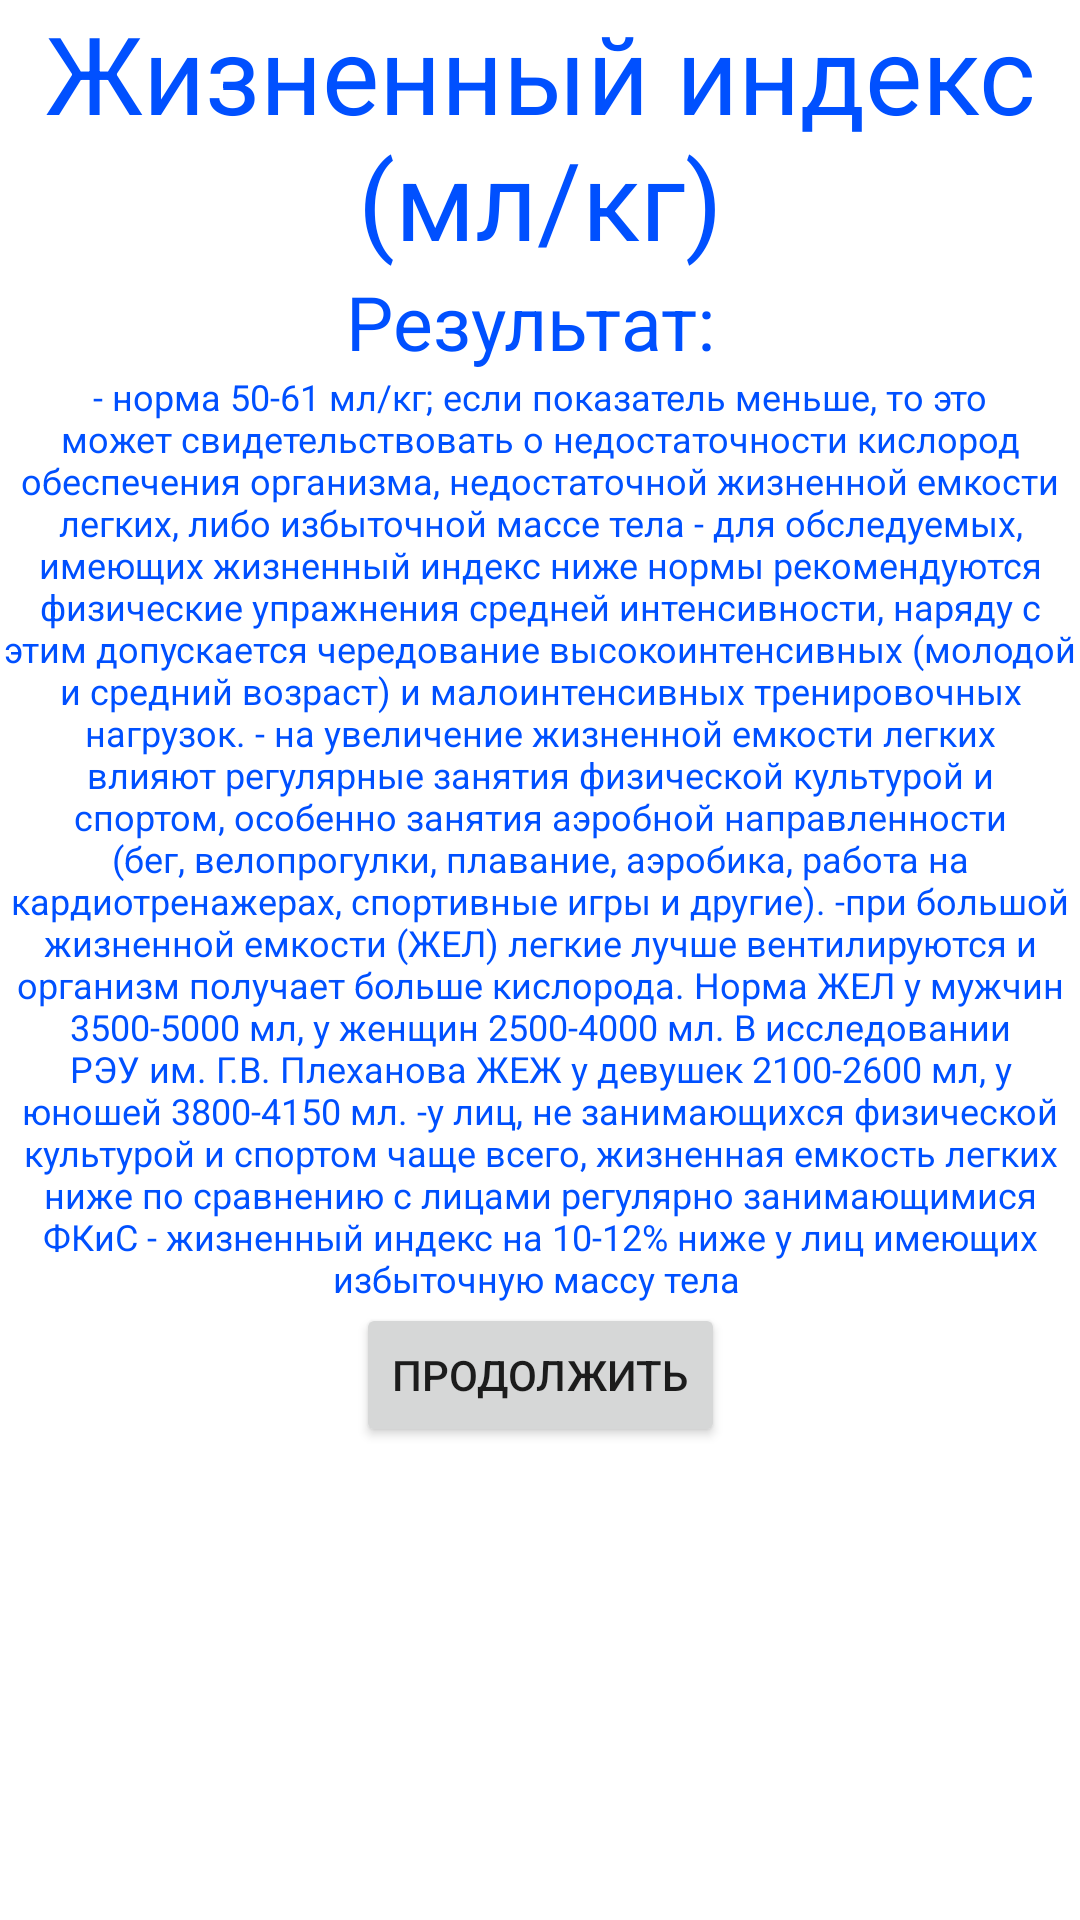

The Android layout XML behind this screen, and the referenced resources:
<!-- AndroidManifest.xml: application theme Theme.Praktikazim -->
<!-- res/layout/fragment_jiznindotv.xml -->
<?xml version="1.0" encoding="utf-8"?>
<androidx.constraintlayout.widget.ConstraintLayout xmlns:android="http://schemas.android.com/apk/res/android"
    xmlns:app="http://schemas.android.com/apk/res-auto"
    xmlns:tools="http://schemas.android.com/tools"
    android:layout_width="match_parent"
    android:layout_height="match_parent"
    tools:context=".jiznindotv">

    <TextView
        android:id="@+id/textView3"
        android:layout_width="wrap_content"
        android:layout_height="wrap_content"
        android:text="Жизненный индекс (мл/кг)"
        android:textAlignment="center"
        android:textColor="@color/blue"
        android:textSize="36sp"
        app:layout_constraintEnd_toEndOf="parent"
        app:layout_constraintStart_toStartOf="parent"
        app:layout_constraintTop_toTopOf="parent" />

    <TextView
        android:id="@+id/tooot2"
        android:layout_width="wrap_content"
        android:layout_height="wrap_content"
        android:text="Результат: "
        android:textAlignment="center"
        android:textColor="@color/blue"
        android:textSize="25sp"
        app:layout_constraintEnd_toEndOf="parent"
        app:layout_constraintStart_toStartOf="parent"
        app:layout_constraintTop_toBottomOf="@+id/textView3" />

    <TextView
        android:id="@+id/textView4"
        android:layout_width="wrap_content"
        android:layout_height="wrap_content"
        android:text="- норма 50-61 мл/кг; если показатель меньше, то это может свидетельствовать о недостаточности кислород обеспечения организма, недостаточной жизненной емкости легких, либо избыточной массе тела
- для обследуемых, имеющих жизненный индекс ниже нормы рекомендуются физические упражнения средней интенсивности, наряду с этим допускается чередование высокоинтенсивных (молодой и средний возраст) и малоинтенсивных тренировочных нагрузок.
- на увеличение жизненной емкости легких влияют регулярные занятия физической культурой и спортом, особенно занятия аэробной направленности (бег, велопрогулки, плавание, аэробика, работа на кардиотренажерах, спортивные игры и другие).
-при большой жизненной емкости (ЖЕЛ) легкие лучше вентилируются и организм получает больше кислорода. Норма ЖЕЛ у мужчин 3500-5000 мл, у женщин 2500-4000 мл. В исследовании РЭУ им. Г.В. Плеханова ЖЕЖ у девушек 2100-2600 мл, у юношей 3800-4150 мл.
-у лиц, не занимающихся физической культурой и спортом чаще всего, жизненная емкость легких ниже по сравнению с лицами регулярно занимающимися ФКиС
- жизненный индекс на 10-12% ниже у лиц имеющих избыточную массу тела
"
        android:textAlignment="center"
        android:textColor="@color/blue"
        android:textSize="12sp"
        app:layout_constraintEnd_toEndOf="parent"
        app:layout_constraintStart_toStartOf="parent"
        app:layout_constraintTop_toBottomOf="@+id/tooot2" />

    <Button
        android:id="@+id/prod5"
        android:layout_width="wrap_content"
        android:layout_height="wrap_content"
        android:text="Продолжить"
        app:layout_constraintEnd_toEndOf="parent"
        app:layout_constraintStart_toStartOf="parent"
        app:layout_constraintTop_toBottomOf="@+id/textView4" />

</androidx.constraintlayout.widget.ConstraintLayout>
<!-- resources referenced by this layout -->
<resources>
  <color name="blue">#FF0050FF</color>
  <style name="Theme.Praktikazim" parent="Theme.MaterialComponents.DayNight.DarkActionBar">
          
          <item name="colorPrimary">@color/purple_500</item>
          <item name="colorPrimaryVariant">@color/purple_700</item>
          <item name="colorOnPrimary">@color/white</item>
          
          <item name="colorSecondary">@color/teal_200</item>
          <item name="colorSecondaryVariant">@color/teal_700</item>
          <item name="colorOnSecondary">@color/black</item>
          
          <item name="android:statusBarColor" tools:targetApi="l">?attr/colorPrimaryVariant</item>
          
      </style>
  <color name="purple_500">#FF6200EE</color>
  <color name="purple_700">#FF3700B3</color>
  <color name="white">#FFFFFFFF</color>
  <color name="teal_200">#FF03DAC5</color>
  <color name="teal_700">#FF018786</color>
  <color name="black">#FF000000</color>
</resources>
